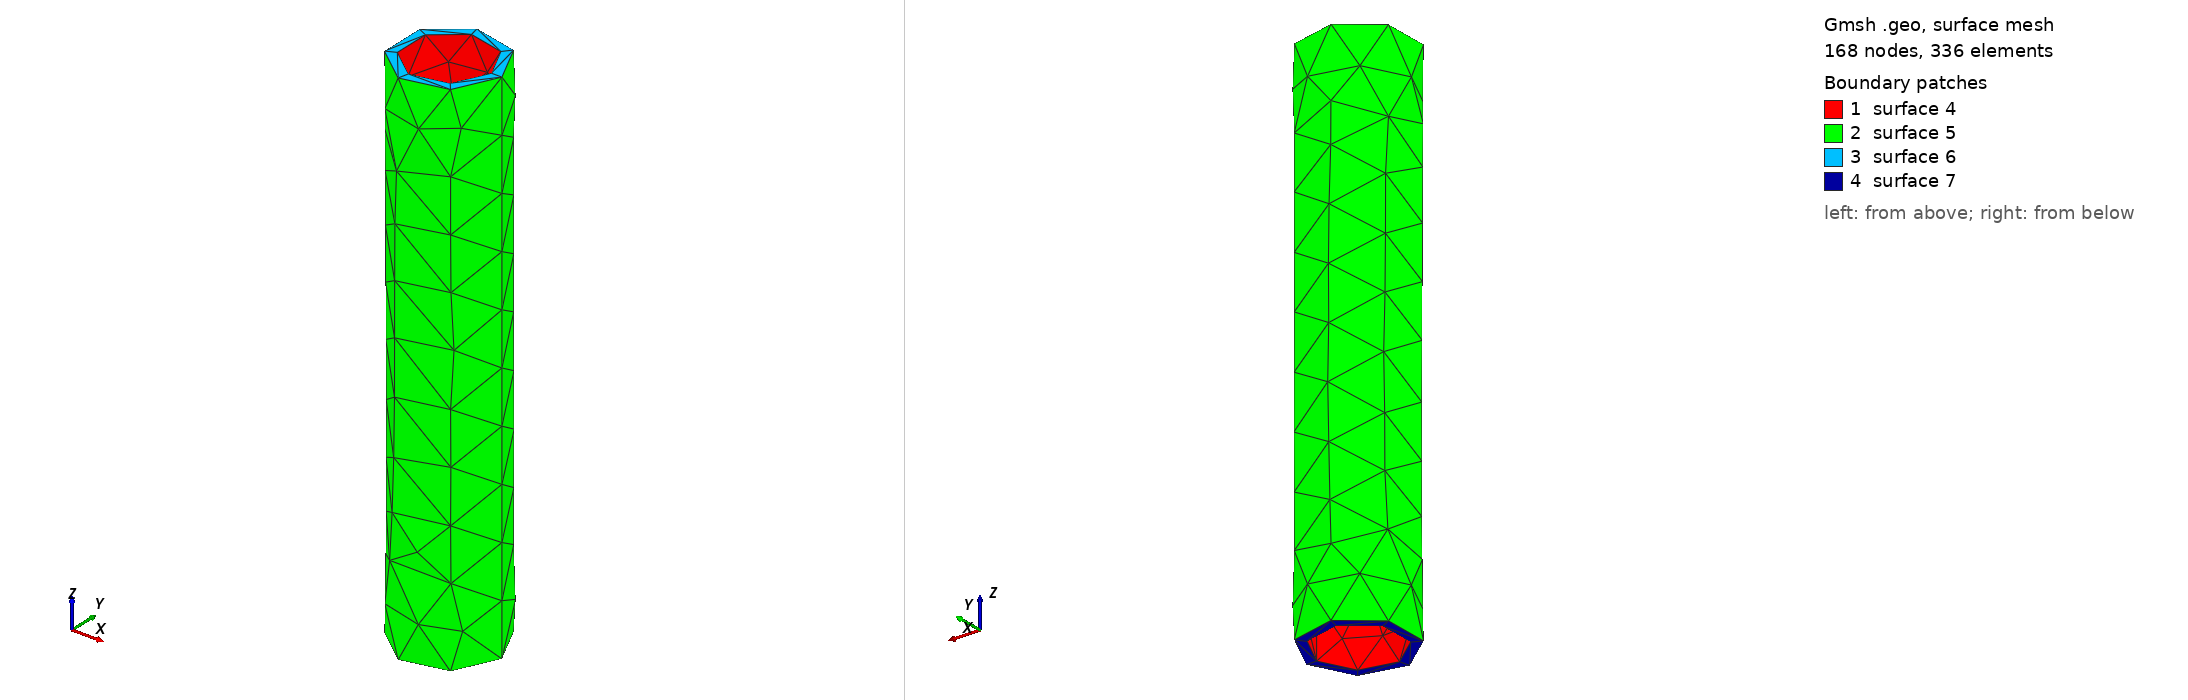

Gmsh geometry script, surface-meshed: 168 nodes, 336 surface elements. Boundary patches (legend numbers): 1 surface 4, 2 surface 5, 3 surface 6, 4 surface 7. Left view from above one corner, right view from below the opposite corner. The script declares no physical surfaces, so the legend lists its geometric surfaces. The drawing asked Gmsh for element sizes between 1% and 20% of the model's largest extent; the script's own settings can give other sizes.

=== tube.geo (drawn) ===
SetFactory("OpenCASCADE");
Mesh.SaveAll = 1;

// Create the outer cylinder (solid)
Cylinder(1) = {0, 0, 0, 0, 0, 100, 10};

// Create the inner cylinder (to be removed)
Cylinder(2) = {0, 0, 0, 0, 0, 100, 8};

// Subtract the inner cylinder from the outer one to create a tube
tube() = BooleanDifference{ Volume{1}; Delete; }{ Volume{2}; Delete; };

// Optionally, assign a physical volume
Physical Volume("Tube") = {tube()};
